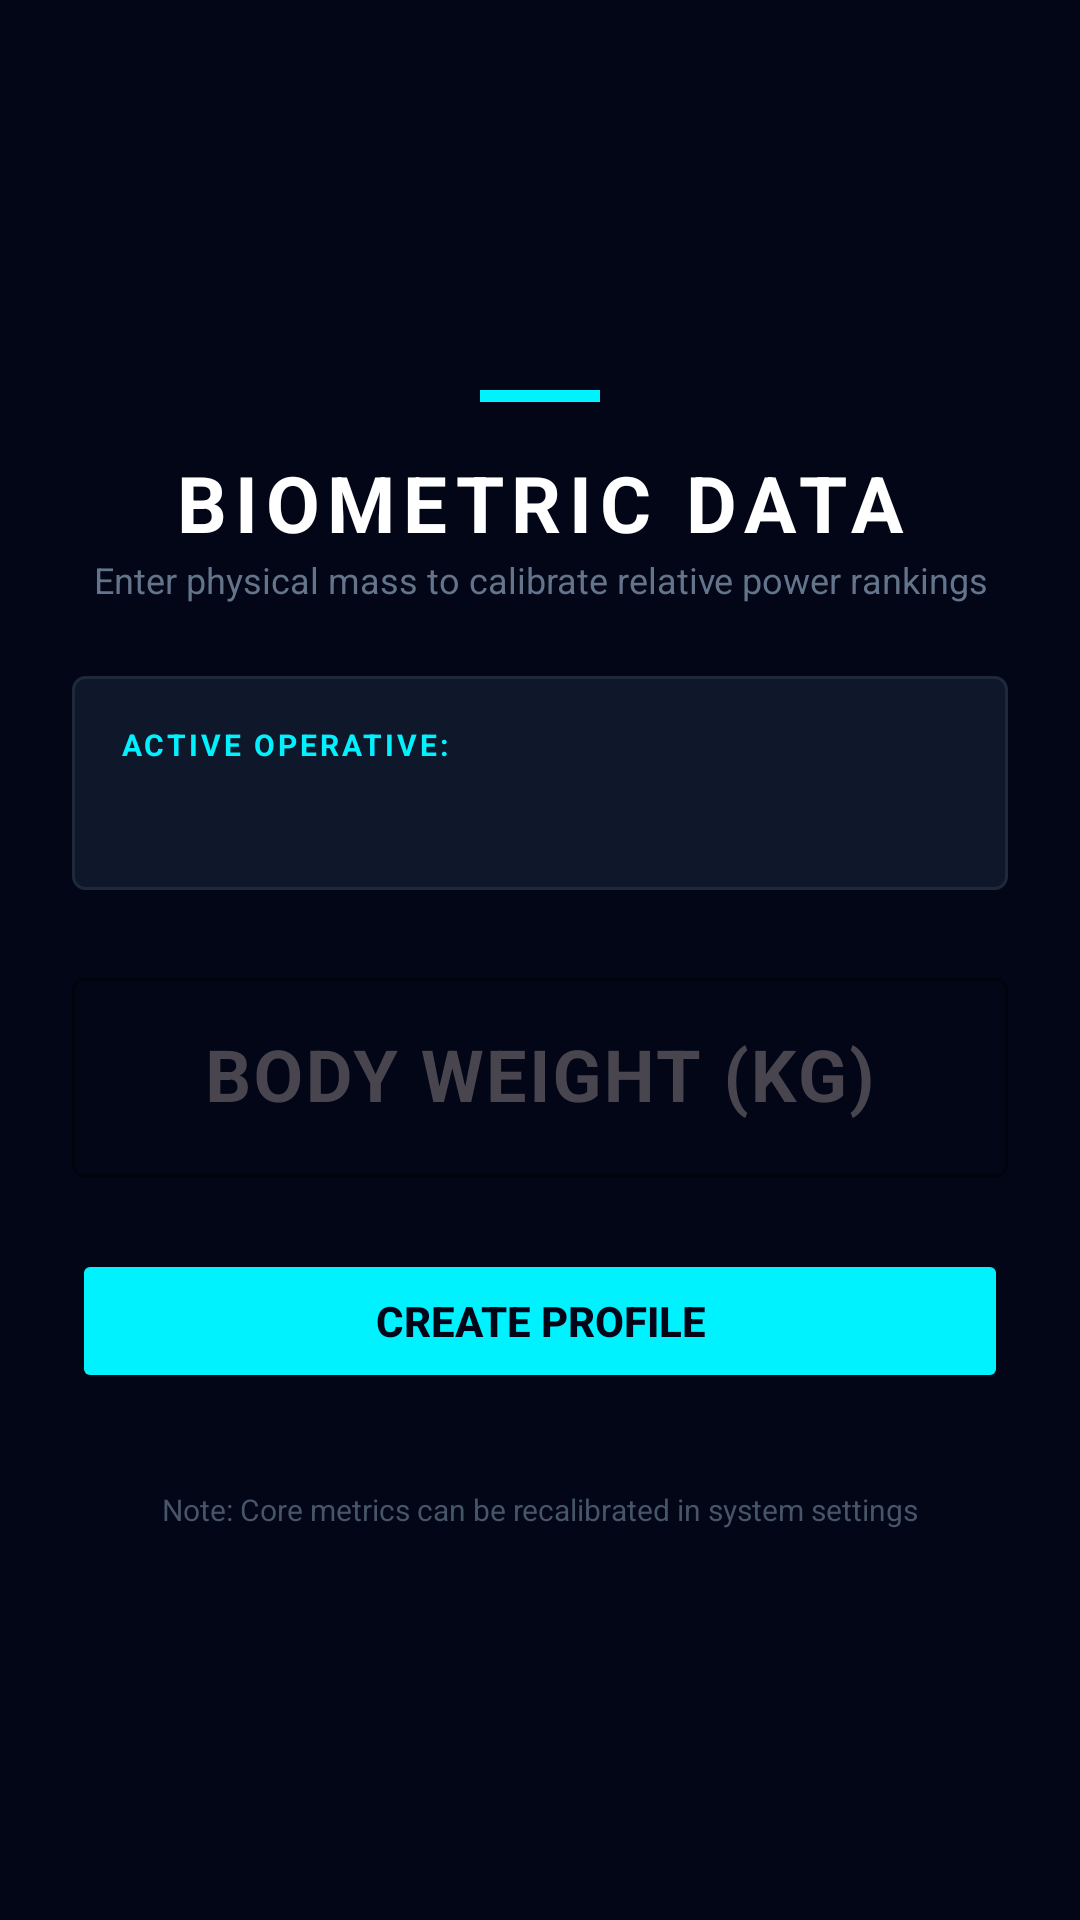

Produce the Android XML layout that renders to this screen, including the resource entries it uses.
<!-- AndroidManifest.xml: activity theme Theme.Ranklifts_java -->
<!-- res/layout/activity_profile_setup.xml -->
<?xml version="1.0" encoding="utf-8"?>
<ScrollView xmlns:android="http://schemas.android.com/apk/res/android"
    xmlns:app="http://schemas.android.com/apk/res-auto"
    android:layout_width="match_parent"
    android:layout_height="match_parent"
    android:background="#020617"
    android:fillViewport="true">

    <LinearLayout
        android:layout_width="match_parent"
        android:layout_height="wrap_content"
        android:gravity="center"
        android:orientation="vertical"
        android:padding="24dp">

        
        <View
            android:layout_width="40dp"
            android:layout_height="4dp"
            android:layout_marginBottom="16dp"
            android:background="#00f2ff" />

        <TextView
            android:layout_width="wrap_content"
            android:layout_height="wrap_content"
            android:text="BIOMETRIC DATA"
            android:textColor="#FFFFFF"
            android:textSize="26sp"
            android:textStyle="bold"
            android:letterSpacing="0.1" />

        <TextView
            android:layout_width="wrap_content"
            android:layout_height="wrap_content"
            android:layout_marginBottom="24dp"
            android:text="Enter physical mass to calibrate relative power rankings"
            android:textColor="#64748b"
            android:textSize="12sp"
            android:gravity="center" />

        
        <LinearLayout
            android:layout_width="match_parent"
            android:layout_height="wrap_content"
            android:layout_marginBottom="24dp"
            android:background="@drawable/cyber_card_border"
            android:padding="16dp"
            android:orientation="vertical">

            <TextView
                android:layout_width="wrap_content"
                android:layout_height="wrap_content"
                android:text="ACTIVE OPERATIVE:"
                android:textColor="#00f2ff"
                android:textSize="10sp"
                android:textStyle="bold"
                android:letterSpacing="0.1" />

            <TextView
                android:id="@+id/tv_username"
                android:layout_width="wrap_content"
                android:layout_height="wrap_content"
                android:text=""
                android:textColor="#FFFFFF"
                android:textSize="16sp"
                android:textStyle="bold"
                android:layout_marginTop="4dp" />

        </LinearLayout>

        
        <com.google.android.material.textfield.TextInputLayout
            android:layout_width="match_parent"
            android:layout_height="wrap_content"
            android:layout_marginBottom="24dp"
            style="@style/Widget.Material3.TextInputLayout.OutlinedBox"
            android:hint="BODY WEIGHT (KG)"
            app:hintTextColor="#00f2ff"
            app:boxStrokeColor="#00f2ff">

            <com.google.android.material.textfield.TextInputEditText
                android:id="@+id/et_bodyweight"
                android:layout_width="match_parent"
                android:layout_height="wrap_content"
                android:inputType="number"
                android:textColor="#00f2ff"
                android:textSize="24sp"
                android:textStyle="bold"
                android:gravity="center" />

        </com.google.android.material.textfield.TextInputLayout>

        
        <Button
            android:id="@+id/btn_create_profile"
            android:layout_width="match_parent"
            android:layout_height="wrap_content"
            android:layout_marginBottom="16dp"
            android:backgroundTint="#00f2ff"
            android:text="CREATE PROFILE"
            android:textColor="#020617"
            android:textStyle="bold" />

        
        <ProgressBar
            android:id="@+id/progress_bar"
            android:layout_width="wrap_content"
            android:layout_height="wrap_content"
            android:visibility="gone" />

        <TextView
            android:layout_width="wrap_content"
            android:layout_height="wrap_content"
            android:layout_marginTop="16dp"
            android:text="Note: Core metrics can be recalibrated in system settings"
            android:textColor="#475569"
            android:textSize="10sp" />

    </LinearLayout>

</ScrollView>
<!-- resources referenced by this layout -->
<resources>
  <!-- drawable cyber_card_border (drawable) -->
  <?xml version="1.0" encoding="utf-8"?>
  <shape xmlns:android="http://schemas.android.com/apk/res/android">
      <solid android:color="#0f172a" />
      <stroke android:width="1dp" android:color="#1e293b" />
      <corners android:radius="4dp" />
  </shape>
  <style name="Theme.Ranklifts_java" parent="Theme.Material3.DayNight.NoActionBar">
          <item name="colorPrimary">#00f2ff</item>
          <item name="colorPrimaryVariant">#00a3b0</item>
          <item name="colorOnPrimary">#020617</item>
          <item name="colorSecondary">#0f172a</item>
          <item name="colorSecondaryVariant">#1e293b</item>
          <item name="colorOnSecondary">#ffffff</item>
          <item name="android:statusBarColor">#020617</item>
          <item name="android:windowBackground">#020617</item>
      </style>
</resources>
